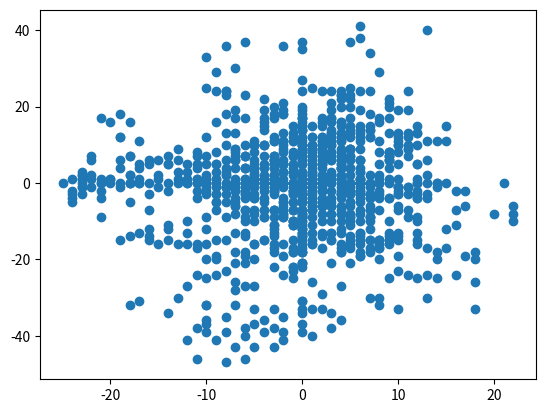

Recreate this plot in Python.
import math
import random
import matplotlib.pyplot as plt
import numpy


ntrees = 1000
tree_x = numpy.zeros(ntrees) 
tree_y = numpy.zeros(ntrees) 
rad = [2, 2, 2, 2, 2, 4, 4, 4, 6, 6, 8]    

for i in range(ntrees - 1):
    if random.getrandbits(1) == 0:
        sign = 1
    else:
        sign = -1
        
    deg = math.radians(random.randint(0,359))

    tree_x[i + 1] = int(tree_x[i] + sign * random.choice(rad) * math.sin(deg))
    tree_y[i + 1] = int(tree_y[i] + sign * random.choice(rad) * math.cos(deg))


plt.scatter(tree_x, tree_y)
plt.show()